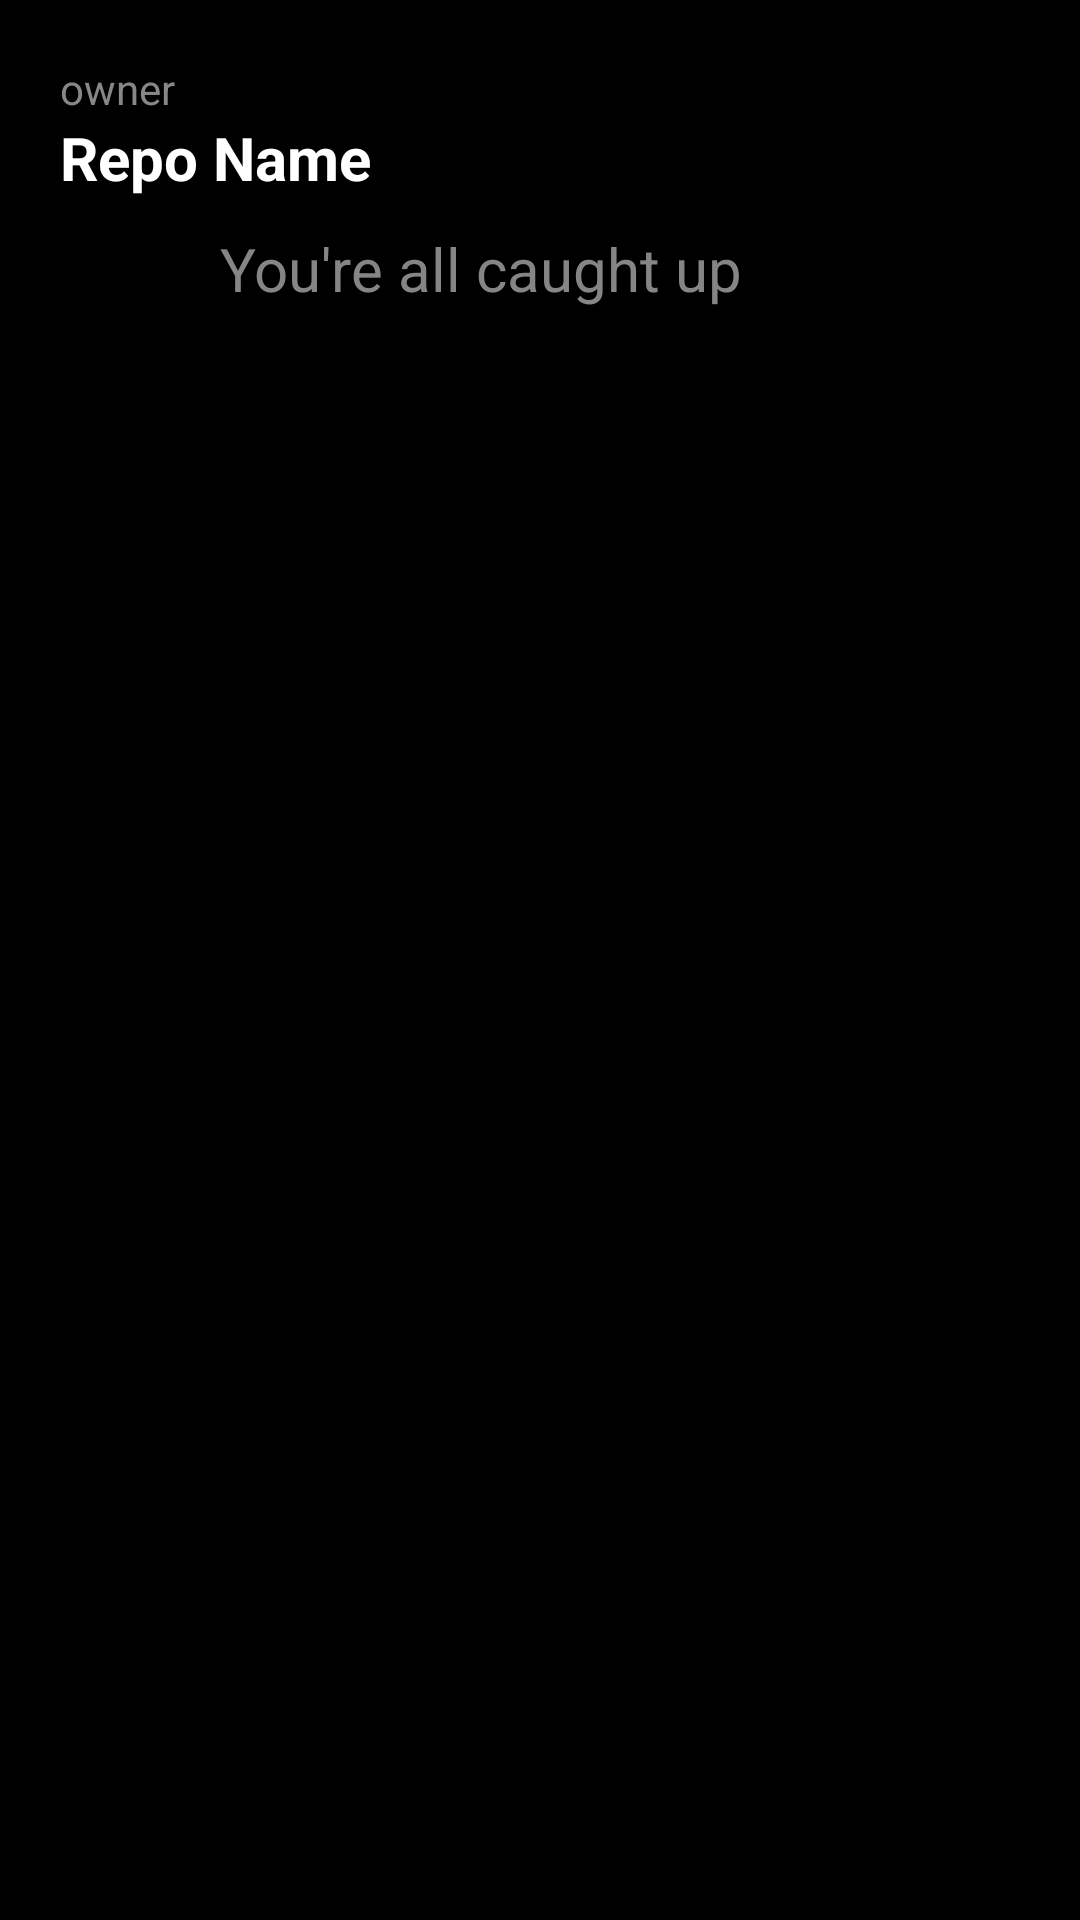

Produce the Android XML layout that renders to this screen, including the resource entries it uses.
<!-- AndroidManifest.xml: application theme Theme.RepoApplication -->
<!-- res/layout/data_layout.xml -->
<?xml version="1.0" encoding="utf-8"?>
<LinearLayout xmlns:android="http://schemas.android.com/apk/res/android"
    xmlns:app="http://schemas.android.com/apk/res-auto"
    android:id="@+id/endingText"
    android:layout_width="match_parent"
    android:layout_height="wrap_content"
    android:layout_gravity="center_horizontal"
    android:background="@color/black"
    android:gravity="center"
    android:orientation="horizontal"
    android:padding="10dp">

    <LinearLayout
        android:layout_width="300dp"
        android:layout_height="wrap_content"
        android:layout_gravity="center_horizontal"
        android:background="@color/black"
        android:orientation="vertical"
        android:padding="10dp">

        <TextView
            android:id="@+id/repos_owner"
            android:layout_width="match_parent"
            android:layout_height="wrap_content"
            android:text="@string/name_of_owner"
            android:textAlignment="textStart"
            android:textColor="#878787"
            android:textSize="14sp"
            android:textStyle="normal" />

        <TextView
            android:id="@+id/repos_name"
            android:layout_width="match_parent"
            android:layout_height="wrap_content"
            android:text="@string/name_of_repository"
            android:textAlignment="textStart"
            android:textColor="#FFFFFF"
            android:textSize="20sp"
            android:textStyle="bold" />

        <TextView
            android:id="@+id/textView3"
            android:layout_width="match_parent"
            android:layout_height="wrap_content"
            android:text="@string/endingText"
            android:textColor="#858585"
            android:gravity="center"
            android:paddingTop="10dp"
            android:textSize="20sp" />

    </LinearLayout>

    <ImageView
        android:id="@+id/imageView"
        android:layout_width="wrap_content"
        android:layout_height="wrap_content"
        android:layout_weight="1"
        android:contentDescription="@string/arrow"
        android:scaleType="center"
        app:srcCompat="@drawable/ic_baseline_arrow_forward_ios_24" />

</LinearLayout>
<!-- resources referenced by this layout -->
<resources>
  <string name="arrow">Arrow</string>
  <string name="endingText">You\'re all caught up</string>
  <string name="name_of_owner">owner</string>
  <string name="name_of_repository">Repo Name</string>
  <style name="Theme.RepoApplication" parent="Theme.MaterialComponents.DayNight.DarkActionBar">
          
          <item name="colorPrimary">@color/purple_500</item>
          <item name="colorPrimaryVariant">@color/purple_700</item>
          <item name="colorOnPrimary">@color/white</item>
          
          <item name="colorSecondary">@color/teal_200</item>
          <item name="colorSecondaryVariant">@color/teal_700</item>
          <item name="colorOnSecondary">@color/black</item>
          
          <item name="android:statusBarColor" tools:targetApi="l">?attr/colorPrimaryVariant</item>
          
      </style>
  <!-- not gathered from this repository: default colours our renderer supplied (Android Studio template values) -->
  <color name="purple_500">#FF6200EE</color>
  <color name="purple_700">#FF3700B3</color>
  <color name="teal_200">#FF03DAC5</color>
  <color name="teal_700">#FF018786</color>
  <color name="black">#FF000000</color>
  <color name="white">#FFFFFFFF</color>
</resources>
